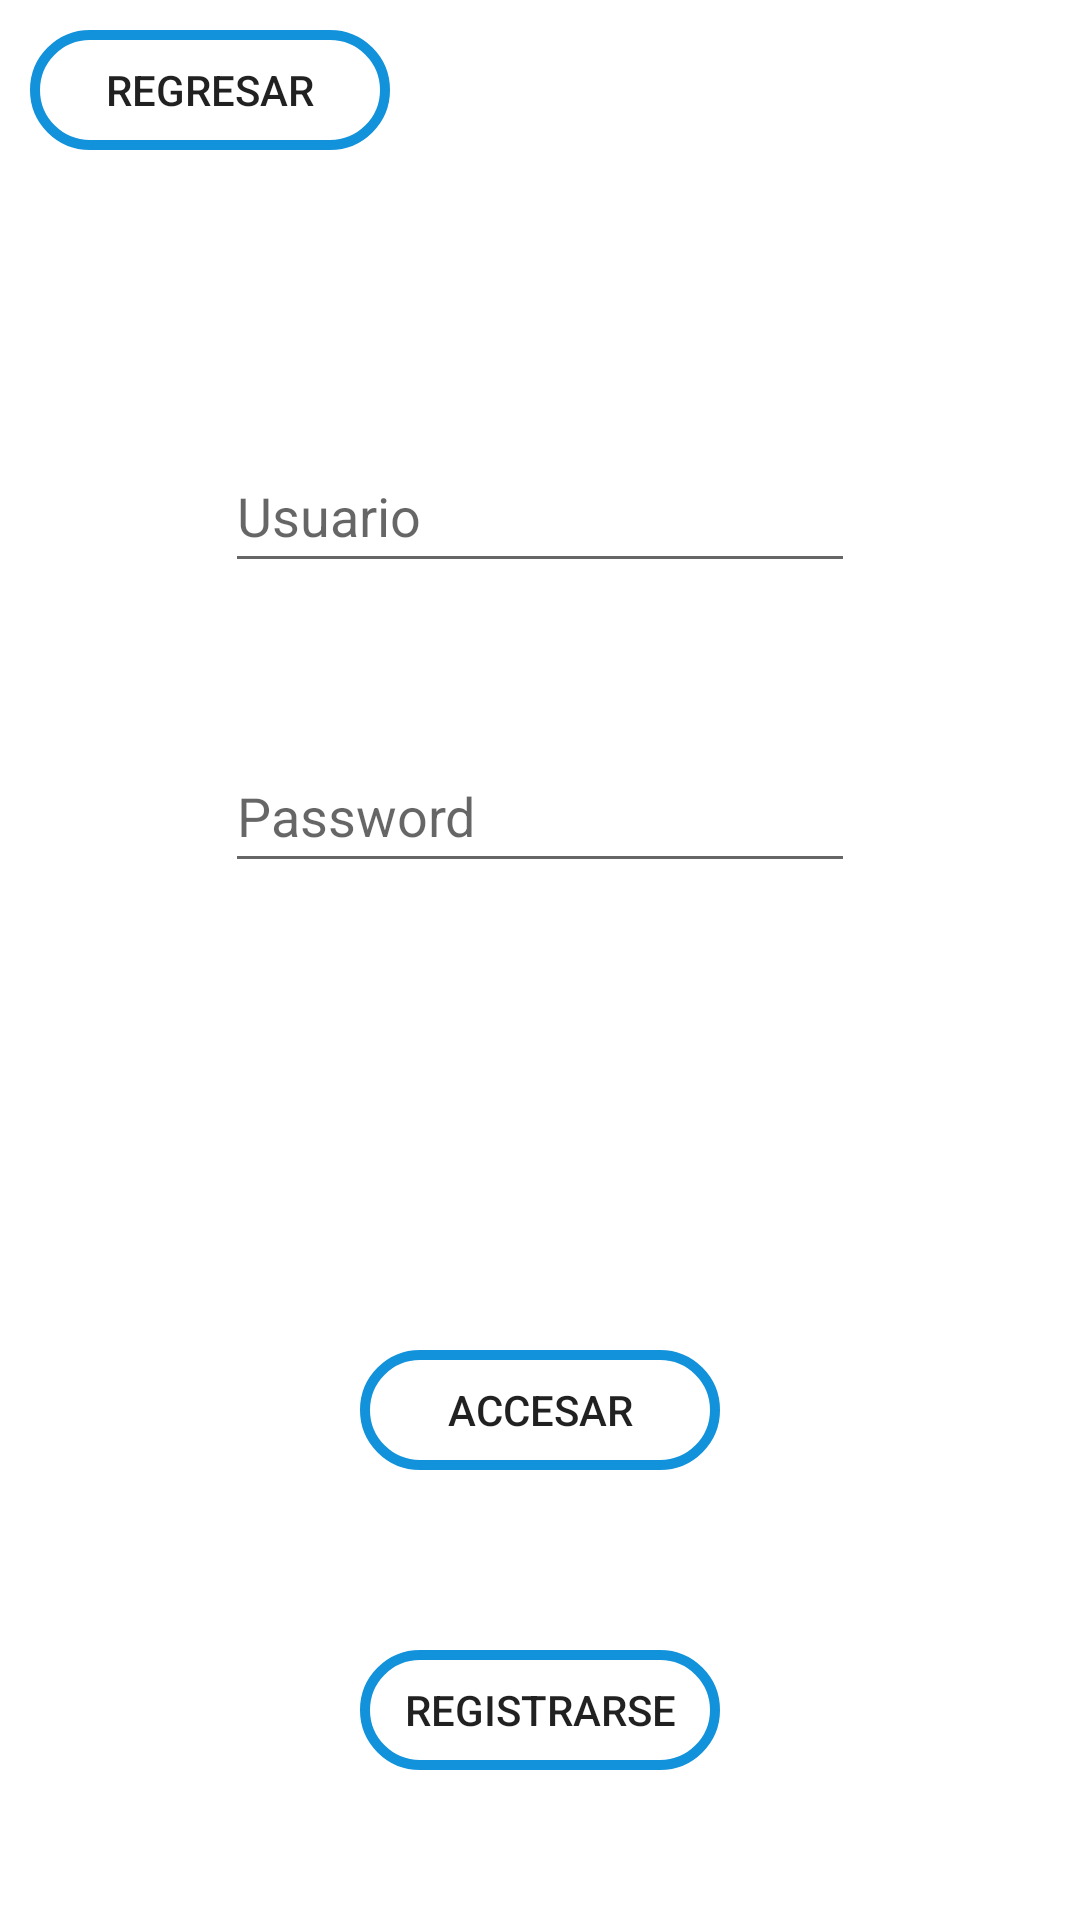

This screen was rendered from an Android layout file. Write that file and the resources it references.
<!-- AndroidManifest.xml: application theme Theme.ProyectoChignautla -->
<!-- res/layout/fragment_login.xml -->
<?xml version="1.0" encoding="utf-8"?>
<FrameLayout xmlns:android="http://schemas.android.com/apk/res/android"
    xmlns:tools="http://schemas.android.com/tools"
    android:layout_width="match_parent"
    android:layout_height="match_parent"
    tools:context=".LoginFragment">

    <Button
        android:id="@+id/btnLoginMain"
        android:layout_width="120dp"
        android:layout_height="40dp"
        android:layout_marginStart="10dp"
        android:layout_marginTop="10dp"
        android:background="@drawable/botontheme"
        android:text="@string/regresar" />

    <EditText
        android:id="@+id/etUser"
        android:layout_width="wrap_content"
        android:layout_height="wrap_content"
        android:layout_gravity="center"
        android:layout_marginTop="-150dp"
        android:ems="10"
        android:hint="@string/usuario"
        android:importantForAutofill="no"
        android:inputType="textPersonName"
        android:minHeight="48dp"
        tools:ignore="TextContrastCheck" />

    <EditText
        android:id="@+id/etPassword"
        android:layout_width="wrap_content"
        android:layout_height="wrap_content"
        android:layout_gravity="center"
        android:layout_marginTop="-50dp"
        android:ems="10"
        android:hint="@string/password"
        android:importantForAutofill="no"
        android:inputType="textPassword"
        android:minHeight="48dp"
        tools:ignore="TextContrastCheck" />

    <Button
        android:id="@+id/btnMainHome"
        android:layout_width="120dp"
        android:layout_height="40dp"
        android:layout_gravity="center"
        android:layout_marginTop="150dp"
        android:background="@drawable/botontheme"
        android:text="@string/accesar" />

    <Button
        android:id="@+id/btnMainRegister"
        android:layout_width="120dp"
        android:layout_height="40dp"
        android:layout_gravity="center"
        android:layout_marginTop="250dp"
        android:background="@drawable/botontheme"
        android:text="Registrarse" />

</FrameLayout>
<!-- resources referenced by this layout -->
<resources>
  <!-- drawable botontheme (drawable) -->
  <?xml version="1.0" encoding="utf-8"?>
  <shape xmlns:android="http://schemas.android.com/apk/res/android"
      android:shape="rectangle"
      >
  
      <size
          android:width="300dp"
          android:height="100dp"
          >
  
      </size>
  
      <corners android:radius="50dp"
          >
  
      </corners>
  
      <stroke
          android:width="10px"
          android:color="#FF1192DB">
  
      </stroke>
  </shape>
  <string name="accesar">Accesar</string>
  <string name="password">Password</string>
  <string name="regresar">Regresar</string>
  <string name="usuario">Usuario</string>
  <style name="Theme.ProyectoChignautla" parent="Theme.MaterialComponents.DayNight.DarkActionBar">
          
          <item name="colorPrimary">@color/purple_500</item>
          <item name="colorPrimaryVariant">@color/purple_700</item>
          <item name="colorOnPrimary">@color/white</item>
          
          <item name="colorSecondary">@color/teal_200</item>
          <item name="colorSecondaryVariant">@color/teal_700</item>
          <item name="colorOnSecondary">@color/black</item>
          
          <item name="android:statusBarColor">?attr/colorPrimaryVariant</item>
          
      </style>
  <color name="purple_500">#1CBEC7</color>
  <color name="purple_700">#11757A</color>
  <color name="white">#FFFFFFFF</color>
  <color name="teal_200">#FF03DAC5</color>
  <color name="teal_700">#FF018786</color>
  <color name="black">#FF000000</color>
</resources>
